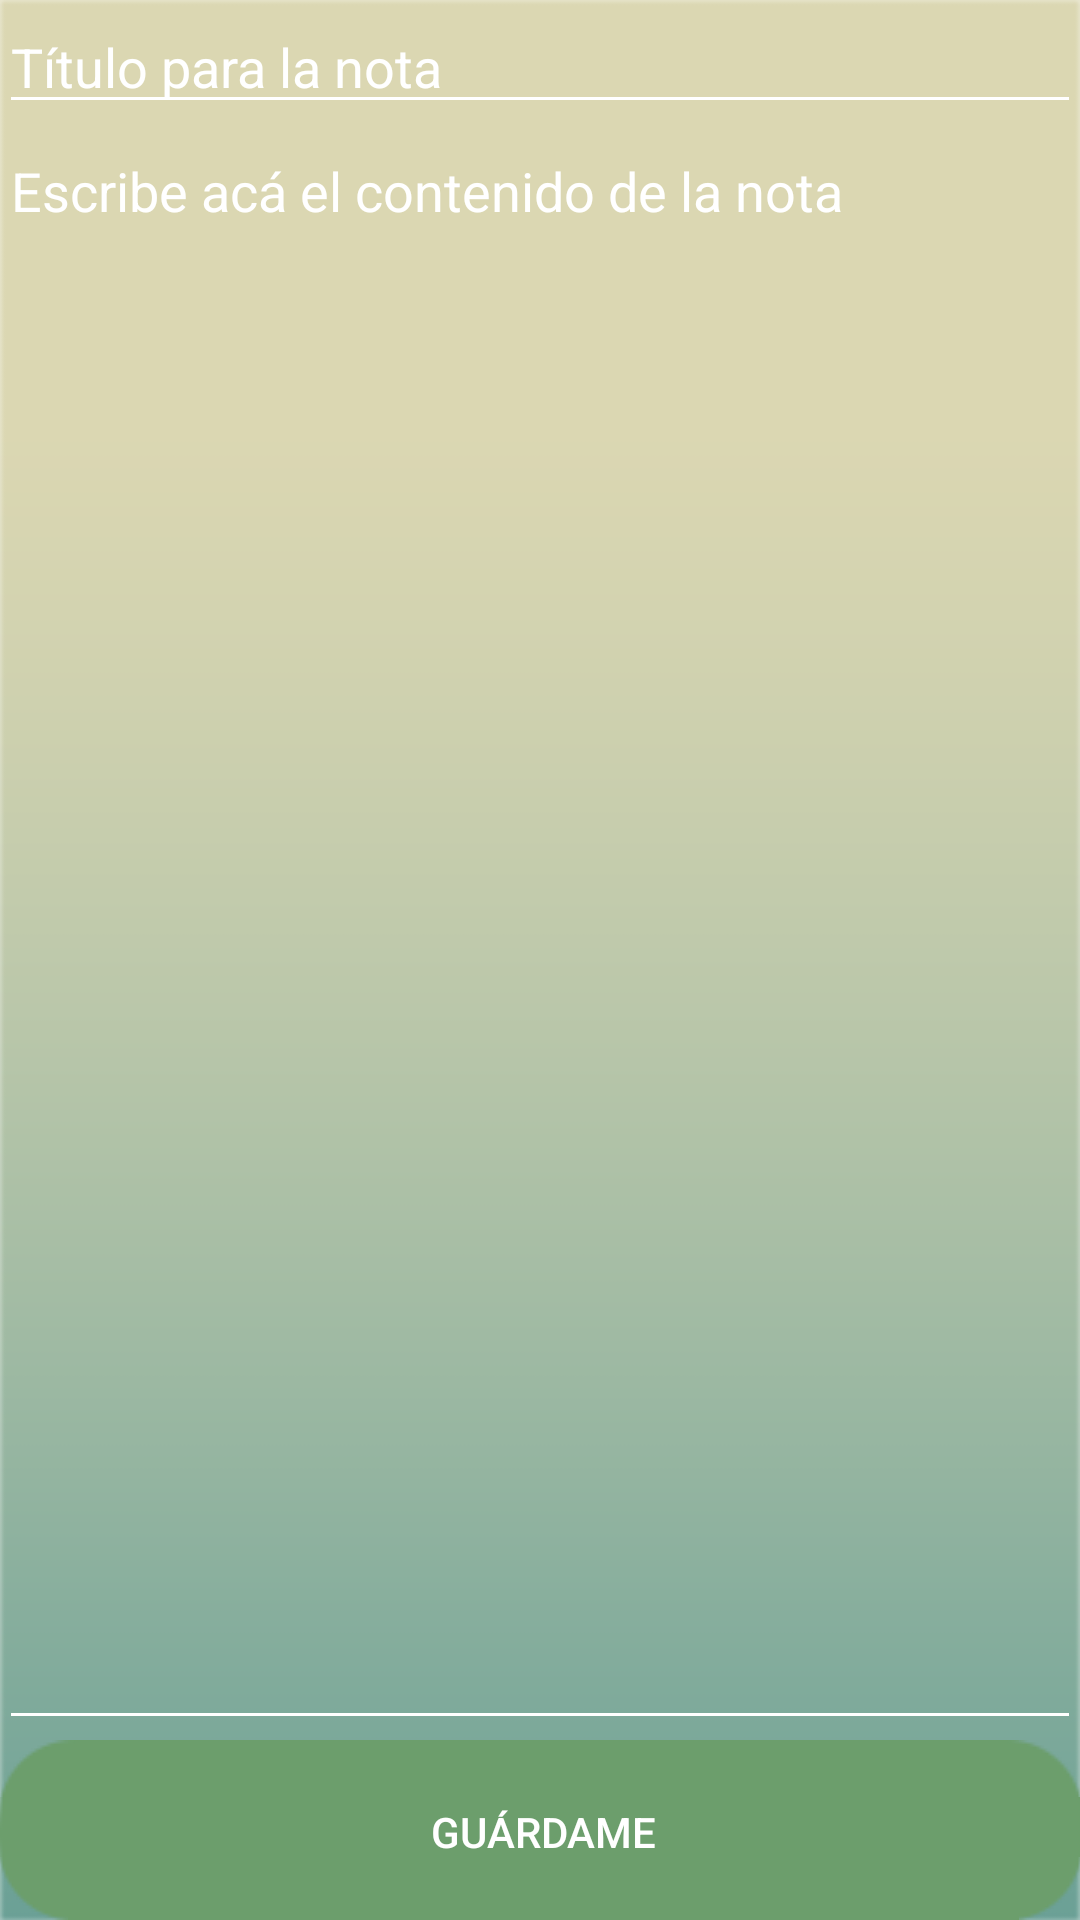

Reconstruct the res/layout file that produces this screen, plus the resources it refers to.
<!-- AndroidManifest.xml: activity theme AppTheme.NoActionBar -->
<!-- res/layout/activity_add_note.xml -->
<?xml version="1.0" encoding="utf-8"?>
<android.support.design.widget.CoordinatorLayout xmlns:android="http://schemas.android.com/apk/res/android"
    xmlns:app="http://schemas.android.com/apk/res-auto"
    xmlns:tools="http://schemas.android.com/tools"
    android:layout_width="match_parent"
    android:layout_height="match_parent"
    android:fitsSystemWindows="true"
    tools:context="cl.guardame.infinitylabs.guardame.AddNoteActivity">

    <include layout="@layout/content_add_note" />

</android.support.design.widget.CoordinatorLayout>
<!-- res/layout/content_add_note.xml (included above) -->
<?xml version="1.0" encoding="utf-8"?>
<RelativeLayout xmlns:android="http://schemas.android.com/apk/res/android"
    xmlns:app="http://schemas.android.com/apk/res-auto"
    xmlns:tools="http://schemas.android.com/tools"
    android:layout_width="match_parent"
    android:layout_height="match_parent"
    android:paddingBottom="@dimen/activity_vertical_margin"
    android:paddingLeft="@dimen/activity_horizontal_margin"
    android:paddingRight="@dimen/activity_horizontal_margin"
    android:paddingTop="@dimen/activity_vertical_margin"
    app:layout_behavior="@string/appbar_scrolling_view_behavior"
    tools:context="cl.guardame.infinitylabs.guardame.AddNoteActivity"
    tools:showIn="@layout/activity_add_note"
    android:background="@drawable/rsz_bg2">

    <EditText
        android:layout_width="wrap_content"
        android:layout_height="wrap_content"
        android:id="@+id/titleEt"
        android:layout_alignParentTop="true"
        android:layout_alignParentLeft="true"
        android:layout_alignParentStart="true"
        android:layout_alignParentRight="true"
        android:layout_alignParentEnd="true"
        android:hint="@string/titleHint"
        android:singleLine="true"
        android:textColor="#000000" />

    <EditText
        android:layout_width="wrap_content"
        android:layout_height="wrap_content"
        android:inputType="textMultiLine"
        android:ems="10"
        android:id="@+id/contentEt"
        android:layout_below="@+id/titleEt"
        android:layout_alignParentLeft="true"
        android:layout_alignParentStart="true"
        android:layout_alignParentRight="true"
        android:layout_alignParentEnd="true"
        android:layout_above="@+id/addnoteBtn"
        android:hint="@string/contentHint"
        android:layout_alignParentTop="false"
        android:gravity="top"
        android:singleLine="true"
        android:textColor="#000000" />

    <Button
        android:layout_width="wrap_content"
        android:layout_height="wrap_content"
        android:text="@string/guardameBtn"
        android:id="@+id/addnoteBtn"
        android:background="@drawable/addbtn"
        android:layout_alignParentBottom="true"
        android:layout_centerHorizontal="true"
        android:textColor="#FFF" />
</RelativeLayout>
<!-- resources referenced by this layout -->
<resources>
  <!-- drawable rsz_bg2: png bitmap (drawable, 7762 bytes) -->
  <string name="contentHint">Escribe acá el contenido de la nota</string>
  <string name="guardameBtn">Guárdame</string>
  <string name="titleHint">Título para la nota</string>
  <style name="AppTheme.NoActionBar">
          <item name="windowActionBar">false</item>
          <item name="windowNoTitle">true</item>
      </style>
</resources>
